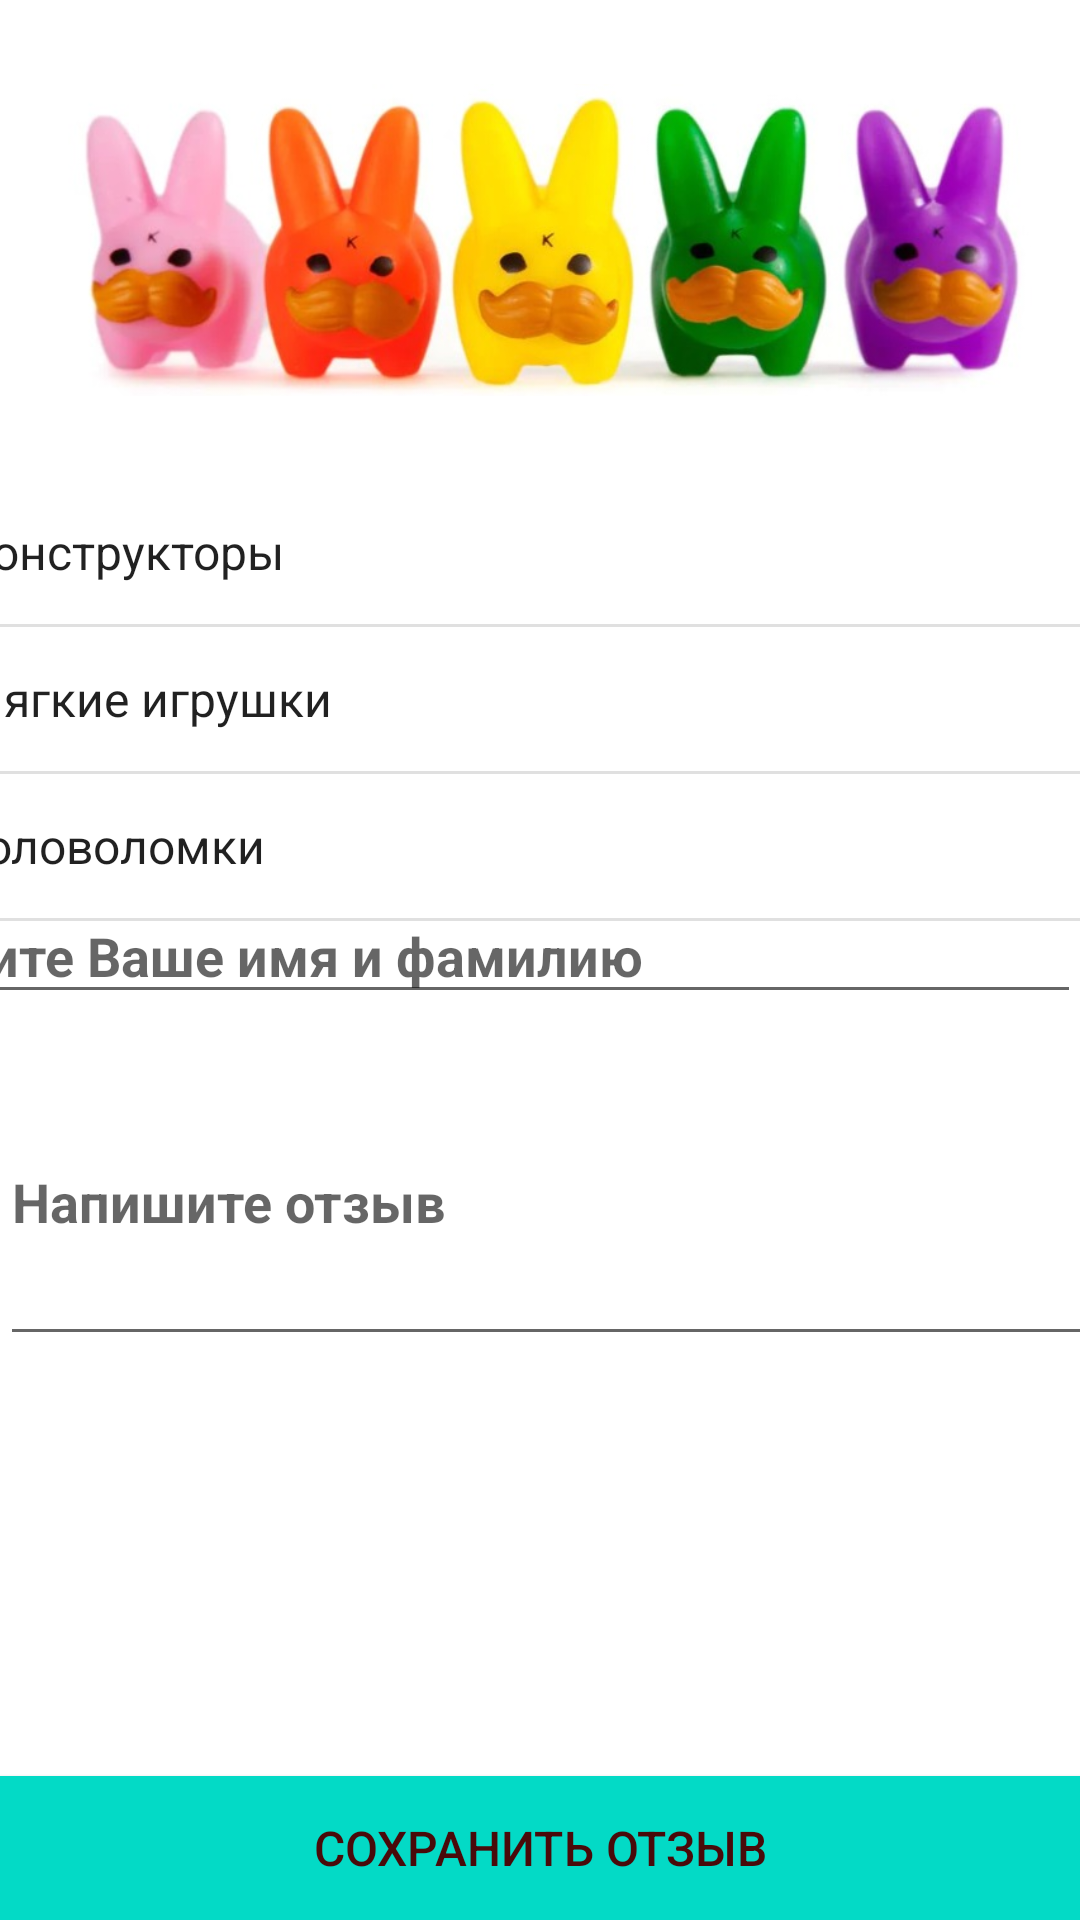

Layout XML and referenced resources for this Android screen:
<!-- AndroidManifest.xml: application theme Theme.UltraBabyshop -->
<!-- res/layout/activity_main.xml -->
<?xml version="1.0" encoding="utf-8"?>
<androidx.constraintlayout.widget.ConstraintLayout xmlns:android="http://schemas.android.com/apk/res/android"
    xmlns:app="http://schemas.android.com/apk/res-auto"
    xmlns:tools="http://schemas.android.com/tools"
    android:layout_width="match_parent"
    android:layout_height="match_parent"
    tools:context=".MainActivity">

    <ImageView
        android:id="@+id/imageViewLogo"
        android:layout_width="0dp"
        android:layout_height="0dp"
        android:layout_margin="16dp"
        android:contentDescription="@string/logo_description"
        app:layout_constraintBottom_toTopOf="@+id/guideline2"
        app:layout_constraintEnd_toEndOf="parent"
        app:layout_constraintStart_toStartOf="parent"
        app:layout_constraintTop_toTopOf="parent"
        app:srcCompat="@drawable/logoshop_1" />

    <androidx.constraintlayout.widget.Guideline
        android:id="@+id/guideline2"
        android:layout_width="wrap_content"
        android:layout_height="wrap_content"
        android:orientation="horizontal"
        app:layout_constraintBottom_toTopOf="@id/guideline2"
        app:layout_constraintGuide_percent="0.25" />

    <ListView
        android:id="@+id/listViewToys"
        android:layout_width="418dp"
        android:layout_height="149dp"
        android:entries="@array/toys"
        app:layout_constraintEnd_toEndOf="parent"
        app:layout_constraintStart_toStartOf="parent"
        app:layout_constraintTop_toBottomOf="@id/guideline2" />

    <Button
        android:id="@+id/buttonFeedBack"
        android:layout_width="0dp"
        android:layout_height="wrap_content"
        android:background="@color/design_default_color_secondary"
        android:text="@string/button_description"
        android:textColor="#490A0A"
        android:textSize="16sp"
        app:layout_constraintBottom_toBottomOf="parent"
        app:layout_constraintEnd_toEndOf="parent"
        app:layout_constraintHorizontal_bias="1.0"
        app:layout_constraintStart_toStartOf="parent" />

    <EditText
        android:id="@+id/editTextDescription"
        android:layout_width="411dp"
        android:layout_height="106dp"
        android:layout_marginBottom="140dp"
        android:ems="10"
        android:hint="@string/hint_description"
        android:inputType="textPersonName"
        android:textStyle="bold"
        app:layout_constraintBottom_toTopOf="@+id/buttonFeedBack"
        app:layout_constraintEnd_toEndOf="parent"
        app:layout_constraintHorizontal_bias="0.0"
        app:layout_constraintStart_toStartOf="parent" />

    <EditText
        android:id="@+id/editTextName"
        android:layout_width="411dp"
        android:layout_height="wrap_content"
        android:layout_marginBottom="8dp"
        android:ems="8"
        android:hint="@string/hint_name"
        android:inputType="textPersonName"
        android:minHeight="42dp"
        android:textStyle="bold"
        app:layout_constraintBottom_toTopOf="@+id/editTextDescription"
        app:layout_constraintEnd_toEndOf="parent"
        app:layout_constraintHorizontal_bias="1.0"
        app:layout_constraintStart_toStartOf="parent" />

    <ScrollView
        android:layout_width="0dp"
        android:layout_height="0dp"
        app:layout_constraintBottom_toTopOf="@+id/buttonFeedBack"
        app:layout_constraintEnd_toEndOf="parent"
        app:layout_constraintStart_toStartOf="parent"
        app:layout_constraintTop_toBottomOf="@+id/editTextDescription">

        <LinearLayout
            android:layout_width="match_parent"
            android:layout_height="wrap_content"
            android:orientation="vertical">

            <TextView

                android:id="@+id/textViewFeedBack"
                android:layout_width="match_parent"
                android:layout_height="match_parent"
                android:textAlignment="center"
                android:textSize="24sp"
                android:textStyle="italic" />
        </LinearLayout>
    </ScrollView>
</androidx.constraintlayout.widget.ConstraintLayout>
<!-- resources referenced by this layout -->
<resources>
  <string-array name="toys">
          <item>Конструкторы</item>
          <item>Мягкие игрушки</item>
          <item>Головоломки</item>
      </string-array>
  <!-- drawable logoshop_1: jpg bitmap (drawable, 51495 bytes) -->
  <string name="button_description">Сохранить отзыв</string>
  <string name="hint_description">Напишите отзыв</string>
  <string name="hint_name">Введите Ваше имя и фамилию</string>
  <string name="logo_description">Логотип магазина для детей</string>
  <style name="Theme.UltraBabyshop" parent="Theme.MaterialComponents.DayNight.DarkActionBar">
          
          <item name="colorPrimary">@color/purple_500</item>
          <item name="colorPrimaryVariant">@color/purple_700</item>
          <item name="colorOnPrimary">@color/white</item>
          
          <item name="colorSecondary">@color/teal_200</item>
          <item name="colorSecondaryVariant">@color/teal_700</item>
          <item name="colorOnSecondary">@color/black</item>
          
          <item name="android:statusBarColor" tools:targetApi="l">?attr/colorPrimaryVariant</item>
          
      </style>
  <!-- not gathered from this repository: default colours our renderer supplied (Android Studio template values) -->
  <color name="purple_500">#FF6200EE</color>
  <color name="purple_700">#FF3700B3</color>
  <color name="teal_200">#FF03DAC5</color>
  <color name="teal_700">#FF018786</color>
  <color name="black">#FF000000</color>
  <color name="white">#FFFFFFFF</color>
</resources>
